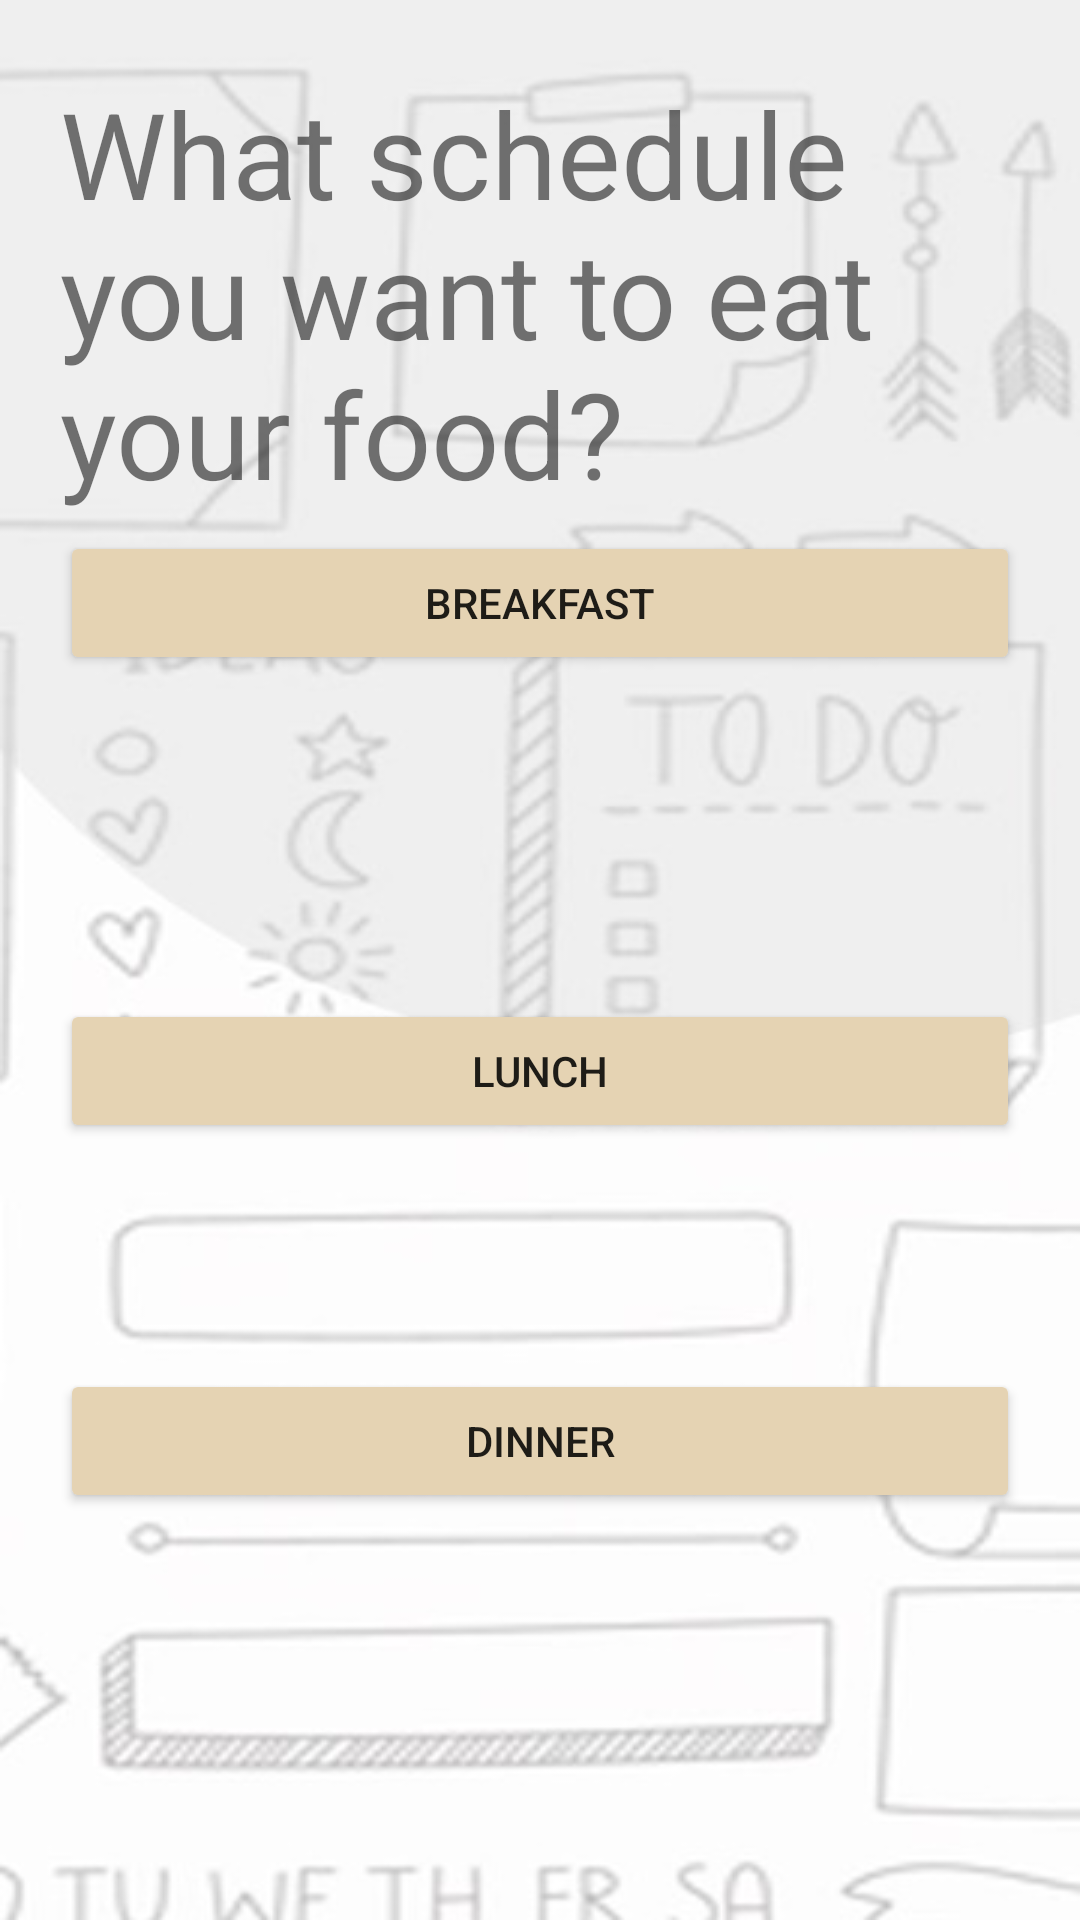

This screen was rendered from an Android layout file. Write that file and the resources it references.
<!-- AndroidManifest.xml: application theme Theme.UI_presentation -->
<!-- res/layout/activity_planning_phase.xml -->
<?xml version="1.0" encoding="utf-8"?>
<androidx.constraintlayout.widget.ConstraintLayout xmlns:android="http://schemas.android.com/apk/res/android"
    xmlns:app="http://schemas.android.com/apk/res-auto"
    xmlns:tools="http://schemas.android.com/tools"
    android:layout_width="match_parent"
    android:layout_height="match_parent"
    tools:context=".Planning_phase"
    android:background="@drawable/bg_reg"
    android:padding="20dp">

    <Button
        android:id="@+id/breakfast"
        android:layout_width="match_parent"
        android:layout_height="wrap_content"
        android:layout_marginBottom="108dp"
        android:backgroundTint="@color/brown"
        android:text="BreakFast"
        app:layout_constraintBottom_toTopOf="@+id/lunch"
        app:layout_constraintEnd_toEndOf="parent"
        app:layout_constraintStart_toStartOf="parent"
        app:layout_constraintTop_toTopOf="parent"
        app:layout_constraintVertical_bias="1.0" />

    <Button
        android:id="@+id/lunch"
        android:layout_width="match_parent"
        android:layout_height="wrap_content"
        android:backgroundTint="@color/brown"
        android:text="Lunch"
        app:layout_constraintBottom_toBottomOf="parent"
        app:layout_constraintEnd_toEndOf="parent"
        app:layout_constraintStart_toStartOf="parent"
        app:layout_constraintTop_toTopOf="parent"
        app:layout_constraintVertical_bias="0.567" />

    <Button
        android:id="@+id/dinner"
        android:layout_width="match_parent"
        android:layout_height="wrap_content"
        android:backgroundTint="@color/brown"
        android:text="Dinner"
        app:layout_constraintBottom_toBottomOf="parent"
        app:layout_constraintEnd_toEndOf="parent"
        app:layout_constraintHorizontal_bias="0.6"
        app:layout_constraintStart_toStartOf="parent"
        app:layout_constraintTop_toBottomOf="@+id/lunch"
        app:layout_constraintVertical_bias="0.395" />

    <TextView
        android:id="@+id/textView4"
        android:layout_width="wrap_content"
        android:layout_height="wrap_content"
        android:text="What schedule you want to eat your food?"
        android:textSize="40sp"
        app:layout_constraintBottom_toTopOf="@+id/breakfast"
        app:layout_constraintEnd_toEndOf="parent"
        app:layout_constraintStart_toStartOf="parent"
        app:layout_constraintTop_toTopOf="parent"
        app:layout_constraintVertical_bias="0.404" />

</androidx.constraintlayout.widget.ConstraintLayout>
<!-- resources referenced by this layout -->
<resources>
  <color name="brown">#e5d3b3</color>
  <!-- drawable bg_reg: jpg bitmap (drawable, 28864 bytes) -->
  <style name="Theme.UI_presentation" parent="Theme.MaterialComponents.DayNight.NoActionBar">
          
          <item name="colorPrimary">@color/purple_500</item>
          <item name="colorPrimaryVariant">@color/white</item>
          <item name="colorOnPrimary">@color/white</item>
          
          <item name="colorSecondary">@color/teal_200</item>
          <item name="colorSecondaryVariant">@color/teal_700</item>
          <item name="colorOnSecondary">@color/black</item>
          
          <item name="android:statusBarColor">@color/white</item>
          
      </style>
  <color name="purple_500">#FF6200EE</color>
  <color name="white">#FFFFFFFF</color>
  <color name="teal_200">#FF03DAC5</color>
  <color name="teal_700">#FF018786</color>
  <color name="black">#FF000000</color>
</resources>
